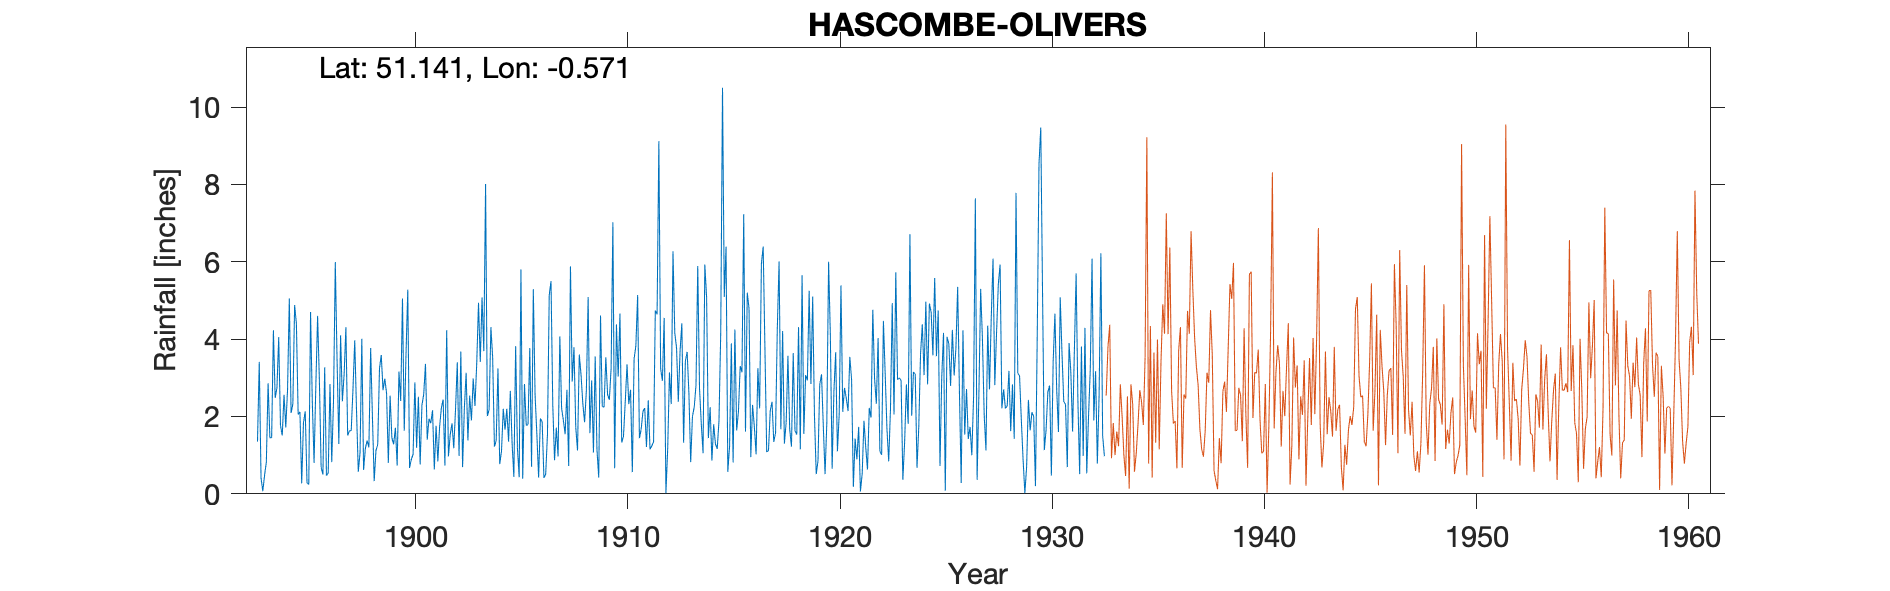

The table this chart was drawn from, first rows:
HASCOMBE-OLIVERS (Rectory / Place), , , , , , , , , , , , , , , , , , , , , , , 
Grid ref, TQ000389, Long, -0.5705, Lat, 51.14, Elevation, 450, ft, , , , , , , , , , , , , , , 
Station no, 176, , , , , , , , , , , , , , , , , , , , , , 
, 1890, 1891, 1892, 1893, 1894, 1895, 1896, 1897, 1898, 1899, 1900, 1901, 1902, 1903, 1904, 1905, 1906, 1907, 1908, 1909, 1910, 1911, 1912
January, , , , 1.35, 4.05, 2.12, 0.68, 2.39, 0.62, 2.98, 3.61, 1.4, 0.97, 2.54, 4.31, 1.31, 5.29, 0.87, 1.72, 1.14, 3.03, 1.44, 3.24
February, , , , 3.41, 1.77, 0.27, 0.5, 3.09, 1.17, 2.6, 5.28, 1.94, 1.53, 1.9, 3.53, 0.44, 2.55, 1.71, 1.12, 0.42, 4.66, 1.67, 2.92
March, , , , 0.41, 1.51, 1.84, 3.27, 4.31, 1.38, 0.8, 0.67, 1.83, 1.82, 2.98, 1.22, 3.82, 1.54, 0.97, 3.6, 4.61, 1.33, 2.13, 4.55
April, , , , 0.07, 2.56, 2.13, 0.47, 1.51, 1.2, 2.54, 0.89, 2.16, 1.18, 2.27, 1.38, 1.2, 0.42, 4.07, 3.07, 2.26, 1.49, 2.22, 0.02
May, , , , 0.48, 1.72, 0.29, 0.54, 1.63, 3.77, 1.45, 1.02, 0.63, 2.18, 3.38, 3.24, 0.43, 1.95, 2.21, 2.33, 2.24, 2.39, 1.21, 1.17
June, , , , 0.82, 2.7, 0.24, 2.84, 1.63, 1.99, 1.28, 2.88, 1.76, 3.4, 4.94, 0.77, 5.8, 1.86, 1.9, 1.85, 3.53, 3.35, 2.42, 3.14
July, , , , 2.86, 5.05, 4.7, 0.82, 2.7, 0.33, 1.71, 1.19, 0.84, 0.98, 3.41, 1.1, 0.39, 0.41, 1.54, 2.66, 2.57, 2.32, 1.15, 2.32
August, , , , 1.45, 2.09, 2.38, 2.42, 3.97, 1.12, 0.73, 2.51, 1.73, 3.68, 5.08, 2.2, 2.84, 0.51, 2.69, 5.09, 2.43, 2.69, 1.24, 6.27
September, , , , 1.45, 2.32, 0.8, 5.99, 2.16, 1.27, 3.16, 0.76, 2.23, 0.69, 3.69, 1.66, 1.77, 1.54, 0.72, 1.57, 3.25, 0.56, 1.34, 4.16
October, , , , 4.23, 4.88, 2.81, 3.47, 0.57, 3.24, 2.4, 2.29, 2.44, 2.22, 8.01, 2.2, 1.79, 5.14, 5.88, 2.93, 7.02, 3.49, 4.74, 3.78
November, , , , 2.48, 4.4, 4.6, 1.29, 1.06, 3.59, 5.05, 2.57, 0.73, 3.13, 2.01, 1.35, 3.77, 5.5, 2.9, 1.07, 0.66, 3.83, 4.64, 2.38
December, , , , 2.74, 2.05, 2.94, 4.1, 4.01, 2.68, 1.63, 3.36, 4.23, 1.38, 2.18, 2.66, 0.7, 2.3, 3.79, 3.55, 4.38, 5.14, 9.12, 3.69
Total, , , , 21.75, 35.1, 25.12, 26.39, 29.03, 22.36, 26.33, 27.03, 21.92, 23.16, 42.39, 25.62, 24.26, 29.01, 29.25, 30.56, 34.51, 34.28, 33.32, 37.64
